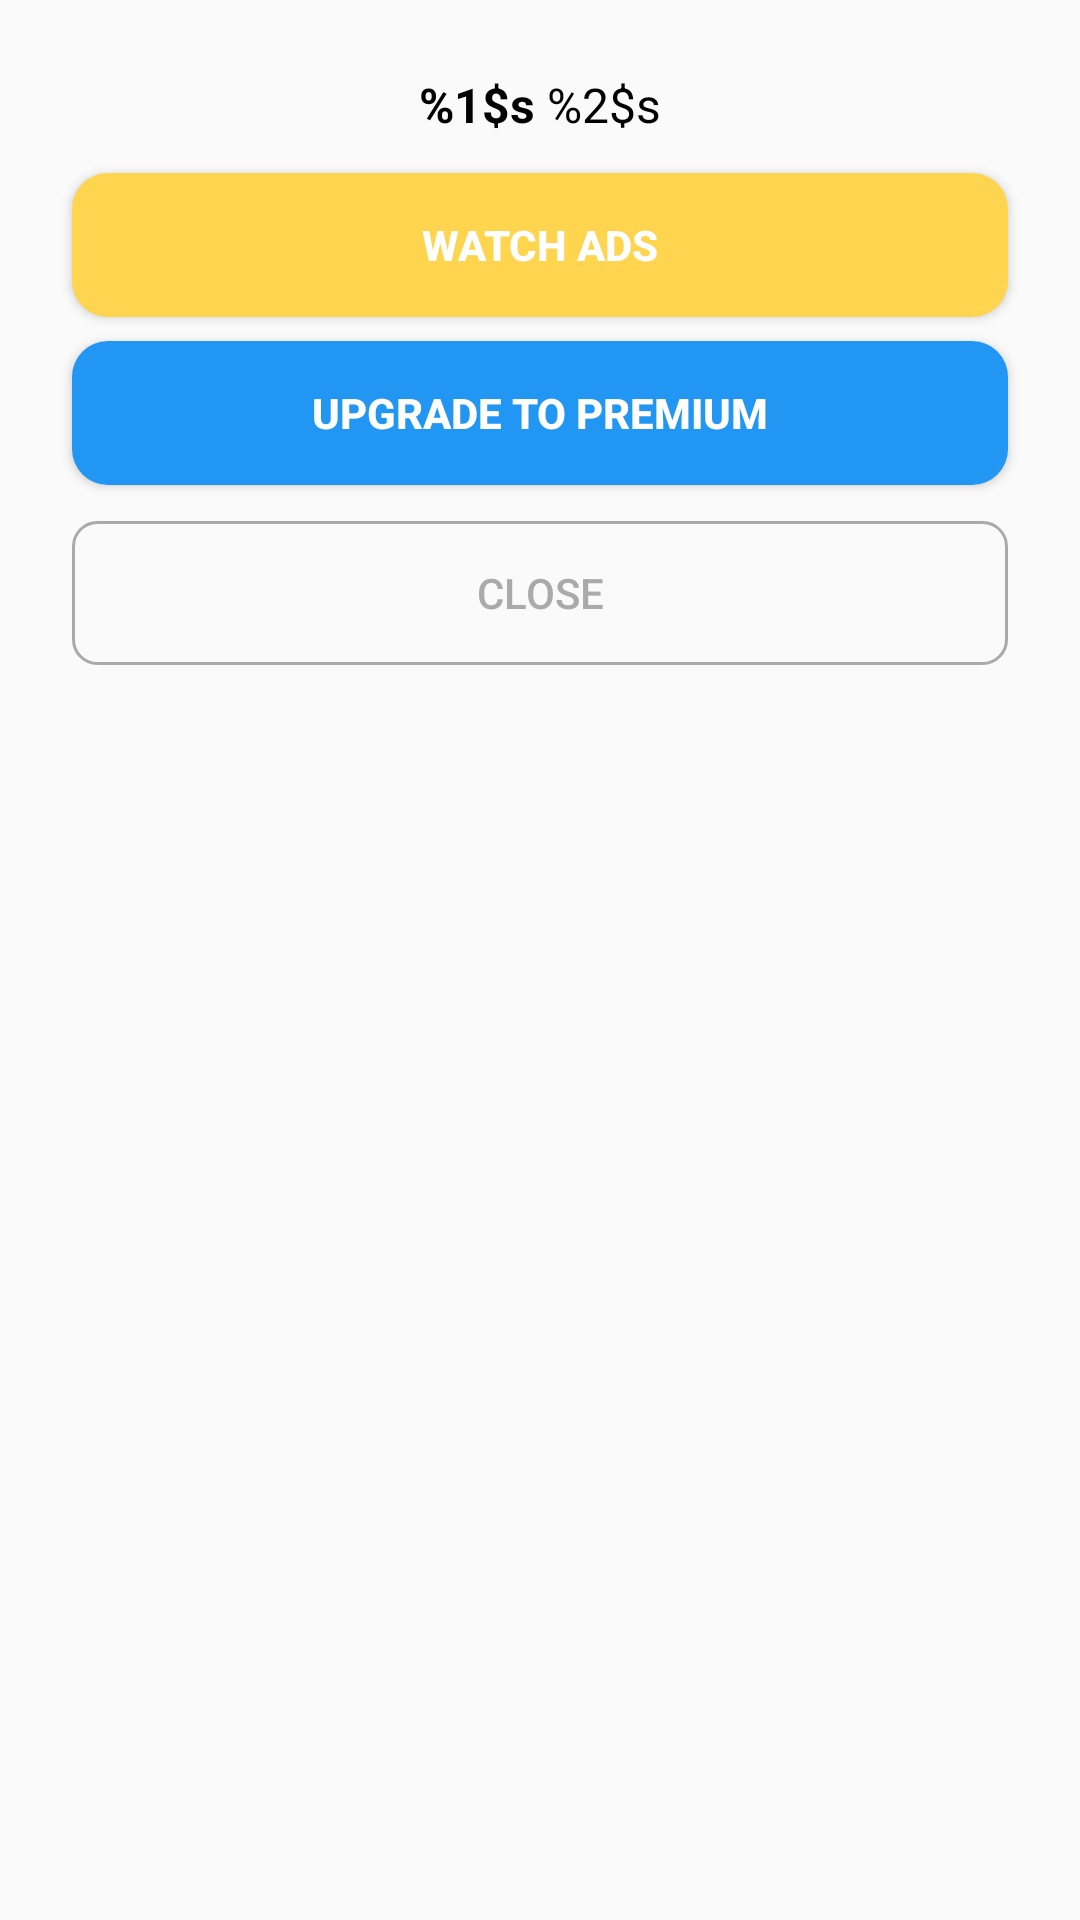

Write the Android layout XML for this screen, with the resource values it uses.
<!-- AndroidManifest.xml: application theme Theme.MyDailyTracker -->
<!-- res/layout/dialog_ad_start_notice.xml -->
<LinearLayout xmlns:android="http://schemas.android.com/apk/res/android"
    android:orientation="vertical"
    android:padding="0dp"
    android:layout_width="match_parent"
    android:layout_height="wrap_content"
    android:background="@drawable/dialog_ad_background"
    android:gravity="center_horizontal">

    <TextView
        android:id="@+id/ad_notice_text"
        android:layout_width="match_parent"
        android:layout_height="wrap_content"
        android:text="@string/ad_notice_message"
        android:textSize="16sp"
        android:textAlignment="center"
        android:textColor="@android:color/black"
        android:paddingTop="24dp"
        android:paddingBottom="12dp"
        android:paddingStart="24dp"
        android:paddingEnd="24dp"
        android:lineSpacingExtra="4dp"/>

    <Button
        android:id="@+id/ad_start_button"
        android:layout_width="match_parent"
        android:layout_height="wrap_content"
        android:text="@string/watch_ad"
        android:textColor="@android:color/white"
        android:textStyle="bold"
        android:layout_marginHorizontal="24dp"
        android:layout_marginTop="0dp"
        android:background="@drawable/bg_ad_button_yellow" />

    <Button
        android:id="@+id/ad_premium_button"
        android:layout_width="match_parent"
        android:layout_height="wrap_content"
        android:text="@string/upgrade_to_premium"
        android:textColor="@android:color/white"
        android:textStyle="bold"
        android:layout_marginHorizontal="24dp"
        android:layout_marginTop="8dp"
        android:background="@drawable/bg_ad_button_primary" />

    <Button
        android:id="@+id/ad_cancel_button"
        android:layout_width="match_parent"
        android:layout_height="48dp"
        android:text="@string/close"
        android:background="@drawable/button_border_gray"
        android:textColor="@android:color/darker_gray"
        android:layout_marginHorizontal="24dp"
        android:layout_marginTop="12dp"
        android:layout_marginBottom="24dp" />
</LinearLayout>
<!-- resources referenced by this layout -->
<resources>
  <!-- drawable bg_ad_button_primary (drawable) -->
  <?xml version="1.0" encoding="utf-8"?>
  <shape xmlns:android="http://schemas.android.com/apk/res/android"
      android:shape="rectangle">
      <solid android:color="#2196F3" /> 
      <corners android:radius="12dp" />
  </shape>
  <!-- drawable bg_ad_button_yellow (drawable) -->
  <?xml version="1.0" encoding="utf-8"?>
  <shape xmlns:android="http://schemas.android.com/apk/res/android"
      android:shape="rectangle">
      <solid android:color="#FFD54F" /> 
      <corners android:radius="12dp" />
  </shape>
  <!-- drawable button_border_gray (drawable) -->
  <?xml version="1.0" encoding="utf-8"?>
  <shape xmlns:android="http://schemas.android.com/apk/res/android">
      <solid android:color="@android:color/transparent" />
      <stroke android:width="1dp" android:color="@android:color/darker_gray"/>
      <corners android:radius="8dp" />
  </shape>
  <string name="ad_notice_message"><b>%1$s</b> %2$s</string>
  <string name="close">Close</string>
  <string name="upgrade_to_premium">Upgrade to Premium</string>
  <string name="watch_ad">Watch Ads</string>
  <style name="Theme.MyDailyTracker" parent="android:Theme.Material.Light.NoActionBar" />
</resources>
